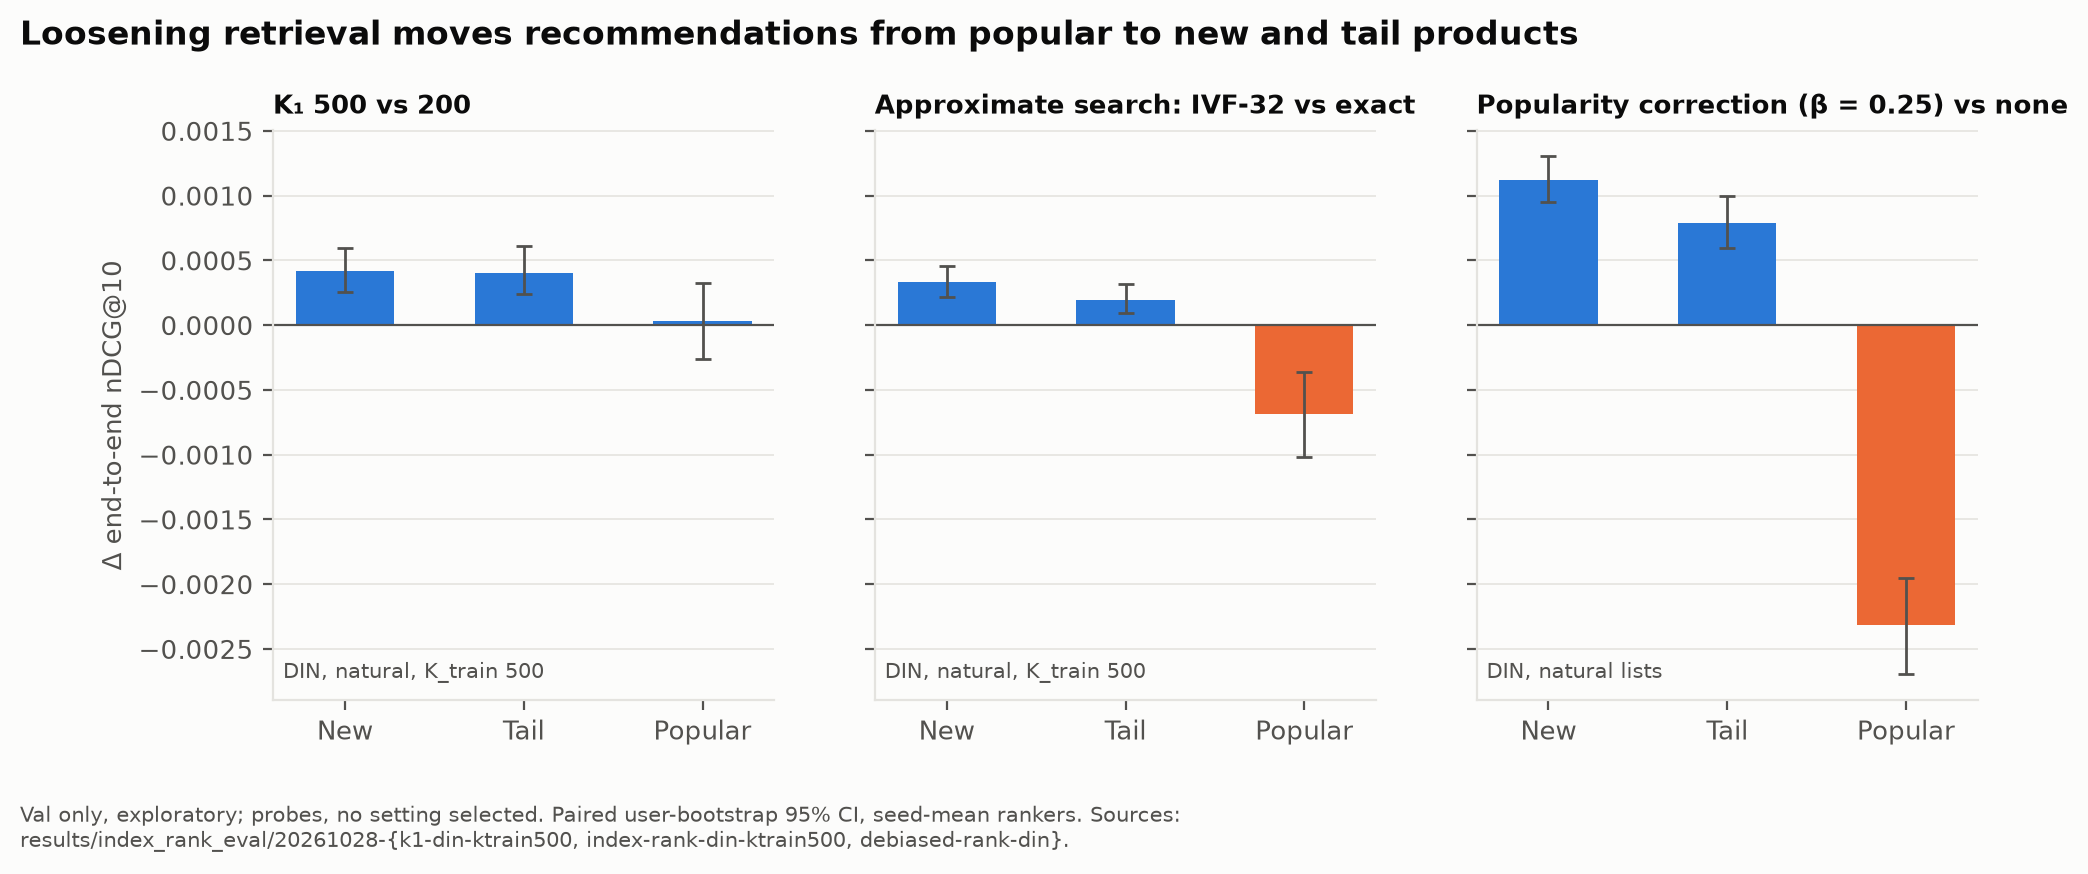

Values plotted in this chart, from the file beside it:
change, ranker, group, diff, ci_low, ci_high, n_users, n_resamples
K₁ 500 vs 200, DIN, natural, K_train 500, New products, 0.0004197, 0.0002581, 0.000592, 52420, 1000
K₁ 500 vs 200, DIN, natural, K_train 500, Tail, 0.0004057, 0.0002422, 0.0006089, 37944, 1000
K₁ 500 vs 200, DIN, natural, K_train 500, Popular (head), 2.9211928033971704e-05, -0.0002635, 0.0003287, 75877, 1000
Approximate search: IVF-32 vs exact, DIN, natural, K_train 500, New products, 0.0003351, 0.0002153, 0.000456, 52420, 1000
Approximate search: IVF-32 vs exact, DIN, natural, K_train 500, Tail, 0.0001969, 9.422737117809444e-05, 0.0003185, 37944, 1000
Approximate search: IVF-32 vs exact, DIN, natural, K_train 500, Popular (head), -0.0006838, -0.001016, -0.0003659, 75877, 1000
Popularity correction (β = 0.25) vs none, DIN, natural lists, New products, 0.001124, 0.000949, 0.001304, 52420, 1000
Popularity correction (β = 0.25) vs none, DIN, natural lists, Tail, 0.0007855, 0.0005944, 0.0009955, 37944, 1000
Popularity correction (β = 0.25) vs none, DIN, natural lists, Popular (head), -0.002314, -0.002695, -0.001956, 75877, 1000
